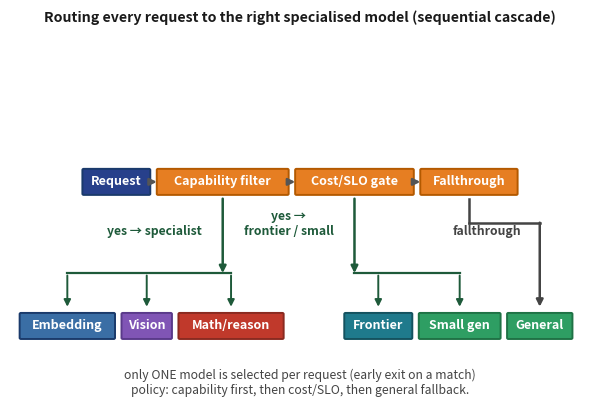

Here is the Python script that generated this plot: (Note: this script raises an exception after producing the figure.)
import matplotlib
matplotlib.use('Agg')
import matplotlib.pyplot as plt
from matplotlib.patches import FancyBboxPatch
from matplotlib.textpath import TextPath
from matplotlib.font_manager import FontProperties

# ---- fig-18-1801: Sequential model-routing decision tree (WIDE horizontal) ----
# Policy: Request -> capability filter -> (yes: specialist)/(no) -> cost+SLO gate
# -> (yes: general)/(no) -> fallthrough general model.
#
# Author at EXACTLY the 6.1in column width so regen_figs does NOT boost the fonts
# (a wider authoring size would clamp down and re-boost text into fixed boxes,
# clipping it).  Boxes are sized to their measured label width with generous
# padding, so a label always fits.  1 data unit == 1 point.
BOLD = FontProperties(weight='bold')
W = 6.1 * 72        # 439.2 pt == column width
Ht = 4.3 * 72
FS = 9.0            # ~on-page size (no boost at column width)
PADX = 0.45         # extra box width (%) beyond label
SEG = 1.2           # gap between horizontal boxes (%) of label width

def tw(s):
    return TextPath((0, 0), s, size=FS, prop=BOLD).get_extents().width

def lh(s):
    # half-width of a branch label text (labels are drawn at FS-0.2)
    return TextPath((0, 0), s, size=FS-0.2, prop=BOLD).get_extents().width / 2

def box(xc, yc, text, fc, ec, tc='white'):
    lines = text.split('\n')
    w = max(tw(ln) for ln in lines) * (1 + PADX)
    n = len(lines)
    h = n * FS * 1.5 * (1 + 0.6)
    ax.add_patch(FancyBboxPatch((xc-w/2, yc-h/2), w, h,
                  boxstyle='round,pad=0.05,rounding_size=1.0', fc=fc, ec=ec, lw=1.4, clip_on=False))
    ax.text(xc, yc, text, ha='center', va='center', fontsize=FS, color=tc, fontweight='bold')
    return xc-w/2, xc+w/2

def arrow(x1,y1,x2,y2,color='#555'):
    ax.annotate('', xy=(x2,y2), xytext=(x1,y1),
                arrowprops=dict(arrowstyle='-|>', lw=1.8, color=color, shrinkA=0, shrinkB=0))

fig, ax = plt.subplots(figsize=(6.1, 4.3))
fig._hermes_print_sized = True   # regen must not re-boost/reflow
ax.set_xlim(0, W); ax.set_ylim(0, Ht); ax.axis('off')
ax.set_title('Routing every request to the right specialised model (sequential cascade)',
             fontsize=FS+1.2, fontweight='bold', ha='center', color='#1a1a1a', pad=12)

SP = 190
RES = 70
GAP = 5.0          # pt gap between top boxes

def hflow(defs, y, xstart, gap):
    xc = xstart; edges = []
    for lab, fc, ec in defs:
        w = max(tw(l) for l in lab.split('\n')) * (1+PADX)
        xc = xc + w/2
        l, rr = box(xc, y, lab, fc, ec)
        edges.append((l, rr))
        xc = rr + gap
    return edges

# ---- top spine (left -> right), centred ----
spine_defs = [
    ('Request', '#27408b', '#1a3a6b'),
    ('Capability filter', '#e67e22', '#b35900'),
    ('Cost/SLO gate', '#e67e22', '#b35900'),
    ('Fallthrough', '#e67e22', '#b35900'),
]
spine_w = sum(max(tw(l) for l in d[0].split('\n'))*(1+PADX) for d in spine_defs) + GAP*(len(spine_defs)-1)
spine = hflow(spine_defs, SP, (W - spine_w)/2, GAP)

# ---- specialist leaf group ----
spec_defs = [
    ('Embedding', '#3a6ea5', '#1a3a6b'),
    ('Vision', '#8055b5', '#5a3a8a'),
    ('Math/reason', '#c0392b', '#8a2a20'),
]
# ---- general leaf group ----
gen_defs = [
    ('Frontier', '#1f7a8c', '#14525f'),
    ('Small gen', '#2e9e63', '#1f7245'),
    ('General', '#2e9e63', '#1f7245'),
]
spec_w = sum(tw(l)*(1+PADX) for l,_,_ in spec_defs) + GAP*(len(spec_defs)-1) + 6
gen_w  = sum(tw(l)*(1+PADX) for l,_,_ in gen_defs)  + GAP*(len(gen_defs)-1) + 6
# two groups side by side with a separator that leaves margin inside the column
groupgap = 40
total = spec_w + groupgap + gen_w
# core: if total exceeds the column, shrink the inter-box gap so everything fits inside W.
# (leave no box or arrow off the right/left edge.)
if total > W*0.98:
    scale_gap = (W*0.98 - spec_w - gen_w) / (len(spec_defs)+len(gen_defs)-1)
    gap_eff = max(2.0, scale_gap)
else:
    gap_eff = GAP
x0s = (W - total)/2
spec = hflow(spec_defs, RES, x0s, gap_eff)
gen  = hflow(gen_defs, RES, x0s + spec_w + groupgap, gap_eff)

# ---- spine 'no' arrows ----
for i in range(len(spine)-1):
    arrow(spine[i][1], SP, spine[i+1][0], SP)

# ---- branches down ----
def branch(xf, yf, xt, yt, lab, lx, ly, color='#1e5a3a'):
    arrow(xf, yf, xt, yt, color=color)
    ax.text(lx, ly, lab, fontsize=FS-0.2, color=color, ha='center', fontweight='bold')

# ---- branches down: direct fan-out arrows from each gate to each leaf, so every
#      leaf has an explicit, unambiguous incoming connector ----
def fan(drop_x, y_from, leaves, color, lab, lab_x, lab_y):
    BUS_Y = RES+44           # bus row, above all leaf-arrow tails
    # vertical from the gate down to the bus
    arrow(drop_x, y_from, drop_x, BUS_Y, color)
    # horizontal distribution bus: join the gate's drop point to the leaves' own
    # drop columns (leaf centres), so the bus stays INSIDE the fed group and never
    # runs out toward a neighbouring box (e.g. the fallthrough General target).
    centers = [(x0+x1)/2 for (x0, x1) in leaves]
    bx0 = min([drop_x] + centers)
    bx1 = max([drop_x] + centers)
    ax.plot([bx0, bx1], [BUS_Y, BUS_Y], color=color, lw=1.6)
    # one distinct down-arrow per leaf, all starting BELOW the bus (clean verticals)
    for cx in centers:
        ax.annotate('', xy=(cx, RES+16), xytext=(cx, BUS_Y-2),
                    arrowprops=dict(arrowstyle='-|>', lw=1.4, color=color, shrinkA=0, shrinkB=0))
    ax.text(lab_x, lab_y, lab, fontsize=FS-0.2, color=color, ha='center', fontweight='bold')

sep = (spine[1][0]+spine[1][1])/2
spc = (spine[2][0]+spine[2][1])/2
fth = (spine[3][0]+spine[3][1])/2
spg = (spec[0][0]+spec[-1][1])/2
gen_yes_x = (gen[0][1]+gen[1][0])/2
gen_ft_x  = (gen[2][0]+gen[2][1])/2
# branch labels are anchored by their RIGHT edge GAP_LB left of their own gate's
# drop line, on a single common row, so the yes/fallthrough annotations read
# consistently and no label can ever be struck by its own drop line.  Placement
# uses the RENDERED text width (the TextPath estimate undershoots the drawn
# glyphs, which pushed a centred label past its drop line and made the two 'yes'
# labels touch: '...specialistyes...' and struck 'small').
LB_Y    = 146          # common branch-label row
GAP_LB  = 8.0          # clearance between a label's right edge and its drop line
_renderer = fig.canvas.get_renderer()
def rtext_w(s):
    t = ax.text(0, 0, s, fontsize=FS-0.2, fontweight='bold')
    bb = t.get_window_extent(renderer=_renderer)
    t.remove()
    inv = ax.transData.inverted()
    x0, _ = inv.transform((bb.x0, bb.y0))
    x1, _ = inv.transform((bb.x1, bb.y1))
    return x1 - x0
def label_cx(drop_x, text):
    # centre so the widest line's right edge sits GAP_LB left of the drop line
    width = max(rtext_w(ln) for ln in text.split('\n'))
    return drop_x - GAP_LB - width/2

fan(sep, SP-14, spec, '#1e5a3a', 'yes \u2192 specialist',
    label_cx(sep, 'yes \u2192 specialist'), LB_Y)
# The Cost/SLO 'yes' label annotates both Frontier and Small gen; split it to two
# lines so its widest line fits the gap between the two gate drop lines (a single
# line is wider than that gap, so it was struck by one of the drop lines).
fan(spc, SP-14, gen[:2], '#1e5a3a', 'yes \u2192\nfrontier / small',
    label_cx(spc, 'yes \u2192\nfrontier / small'), LB_Y)
# fallthrough -> General: orthogonal connector (down, across, down) so it cannot
# cross through its own 'fallthrough' label, and it clearly targets General only.
EY = 156                                    # elbow row
ax.plot([fth, fth], [SP-14, EY], color='#444', lw=1.8)
ax.plot([fth, gen_ft_x], [EY, EY], color='#444', lw=1.8)
ax.annotate('', xy=(gen_ft_x, RES+16), xytext=(gen_ft_x, EY),
            arrowprops=dict(arrowstyle='-|>', lw=1.8, color='#444', shrinkA=0, shrinkB=0))
ax.text(label_cx(gen_ft_x, 'fallthrough'), LB_Y, 'fallthrough',
        fontsize=FS-0.2, color='#444', ha='center', fontweight='bold')

# ---- bottom annotation ----
ax.text(W/2, 26, 'only ONE model is selected per request (early exit on a match)',
        fontsize=FS-0.2, ha='center', color='#444')
# NOTE: the [ILLUSTRATIVE][DERIVED] tag lives in the figure CAPTION (chapter-18.md),
# not in the diagram — keep it out of the drawn text.
ax.text(W/2, 13, 'policy: capability first, then cost/SLO, then general fallback.',
        fontsize=FS-0.2, ha='center', color='#444')

plt.tight_layout()
plt.savefig('design/manuscript/chapter-18/figures/fig-18-1801.png', dpi=400)
import matplotlib as mpl
with mpl.rc_context({'pdf.fonttype': 42, 'ps.fonttype': 42}):
    plt.savefig('design/manuscript/chapter-18/figures/fig-18-1801.pdf', format='pdf')
plt.close()
print('wrote fig-18-1801 (column-width wide cascade, sized boxes)')
